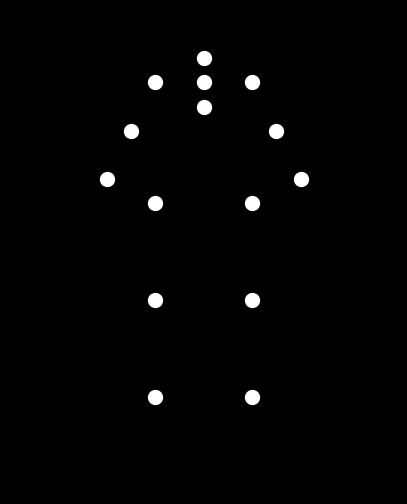

Python code for this plot:

"""
This program displays a point‐light animation (15 white dots on a black background)
representing a “sadman with light weight” who is waving one hand.
We simulate the figure as 15 body joints of a stick‐figure-like structure.
The right arm (right elbow and right hand) moves in an oscillatory (waving) manner
that is biomechanically plausible. The animation is implemented using matplotlib’s
animation module.
"""

import numpy as np
import matplotlib.pyplot as plt
from matplotlib.animation import FuncAnimation

# Function to rotate a 2D vector by a given angle (in radians)
def rotate(vec, angle):
    rot_matrix = np.array([[np.cos(angle), -np.sin(angle)],
                           [np.sin(angle),  np.cos(angle)]])
    return rot_matrix @ vec

# Define the fixed base positions (in normalized coordinates) for 15 joint points.
# The coordinate system: x horizontal, y vertical.
# Figure design (base positions):
#  1: Head          (0, 0.9)
#  2: Neck          (0, 0.85)
#  3: Spine         (0, 0.8)
#  4: Left Shoulder (-0.1, 0.85)
#  5: Right Shoulder (0.1, 0.85)
#  6: Left Elbow     (-0.15, 0.75)
#  7: Right Elbow    (0.15, 0.75) --> to be updated during wave motion
#  8: Left Hand      (-0.2, 0.65)
#  9: Right Hand     (0.2, 0.65)  --> to be updated during wave motion
# 10: Left Hip       (-0.1, 0.6)
# 11: Right Hip      (0.1, 0.6)
# 12: Left Knee      (-0.1, 0.4)
# 13: Right Knee     (0.1, 0.4)
# 14: Left Ankle     (-0.1, 0.2)
# 15: Right Ankle    (0.1, 0.2)

# Create a dictionary of base coordinates for all joints.
base_joints = {
    "head":        np.array([0.0, 0.9]),
    "neck":        np.array([0.0, 0.85]),
    "spine":       np.array([0.0, 0.8]),
    "L_shoulder":  np.array([-0.1, 0.85]),
    "R_shoulder":  np.array([0.1, 0.85]),
    "L_elbow":     np.array([-0.15, 0.75]),
    "R_elbow":     np.array([0.15, 0.75]),
    "L_hand":      np.array([-0.2, 0.65]),
    "R_hand":      np.array([0.2, 0.65]),
    "L_hip":       np.array([-0.1, 0.6]),
    "R_hip":       np.array([0.1, 0.6]),
    "L_knee":      np.array([-0.1, 0.4]),
    "R_knee":      np.array([0.1, 0.4]),
    "L_ankle":     np.array([-0.1, 0.2]),
    "R_ankle":     np.array([0.1, 0.2])
}

# For our waving action, we will dynamically update the right arm.
# We define the arm segments relative to the right shoulder.
# Base vector from right shoulder to right hand:
base_R_arm = base_joints["R_hand"] - base_joints["R_shoulder"]
# For a realistic motion, we'll update the right elbow as the midpoint of the rotated arm.
# The right elbow will be placed halfway along the rotated vector.
base_R_elbow_offset = 0.5 * base_R_arm

# Animation parameters
fps = 30            # frames per second
duration = 4        # duration in seconds
total_frames = fps * duration

# Wave motion parameters
# We simulate a smooth waving motion by rotating the entire right arm about the right shoulder.
max_wave_angle = np.pi/6  # maximum rotation of 30 degrees
# omega controls speed; here one full cycle (back and forth) every 1.5 seconds.
omega = 2 * np.pi / 1.5

# Prepare a list of joint names to plot in a fixed order.
joint_names = ["head", "neck", "spine", "L_shoulder", "R_shoulder",
               "L_elbow", "R_elbow", "L_hand", "R_hand",
               "L_hip", "R_hip", "L_knee", "R_knee", "L_ankle", "R_ankle"]

# Initialize an array for joint positions (15,2)
def get_joint_positions(t):
    # Start from base positions
    joints = {name: coord.copy() for name, coord in base_joints.items()}
    
    # Compute wave rotation angle as a function of time (oscillatory motion)
    wave_angle = max_wave_angle * np.sin(omega * t)
    
    # Update right arm joints (elbow and hand) by rotating their base offsets using wave_angle.
    R_shoulder = joints["R_shoulder"]
    # New right hand position: rotate the base_R_arm vector and add to shoulder.
    rotated_R_arm = rotate(base_R_arm, wave_angle)
    joints["R_hand"] = R_shoulder + rotated_R_arm
    # New right elbow position: halfway along the rotated arm.
    joints["R_elbow"] = R_shoulder + 0.5*rotated_R_arm

    # (Optionally, small body sway can be added to other joints for more realism.)
    # Here we let the rest remain fixed.
    return np.array([joints[name] for name in joint_names])

# Set up the plot
fig, ax = plt.subplots(figsize=(5,8))
fig.patch.set_facecolor('black')
ax.set_facecolor('black')
ax.set_aspect('equal')
ax.axis('off')
# Set axis limits with some margin, coordinates are roughly in [-0.4, 0.4] x [0.1, 1.0]
ax.set_xlim(-0.4, 0.4)
ax.set_ylim(0.0, 1.0)

# Initialize scatter plot with 15 white points.
scatter = ax.scatter([], [], s=100, c='white')

# Update function for each frame
def update(frame):
    t = frame / fps
    positions = get_joint_positions(t)
    scatter.set_offsets(positions)
    return scatter,

# Create the animation
anim = FuncAnimation(fig, update, frames=total_frames, interval=1000/fps, blit=True)

plt.show()
